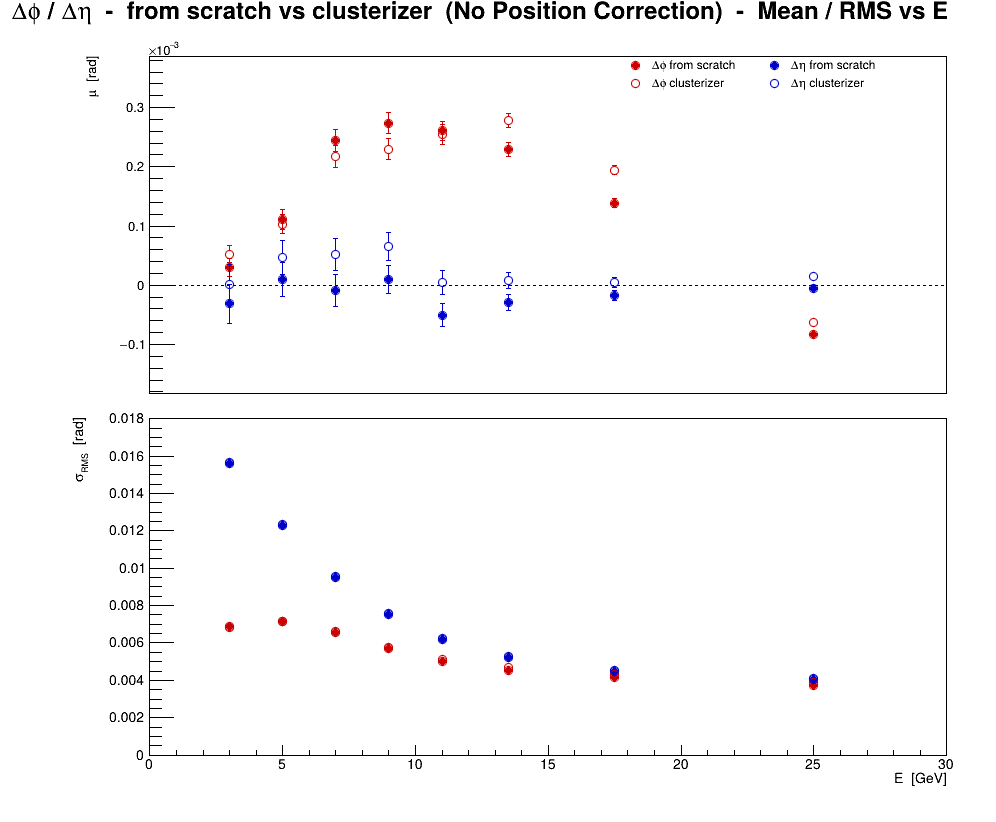

The data file committed next to this chart (first rows):
series, variant, residual, E, mu, dmu, sigma, dsigma
0, no corr, scratch, phi, 3, 2.99911e-05, 1.45449e-05, 0.006861, 1.02848e-05
0, no corr, scratch, phi, 5, 0.0001109, 1.63611e-05, 0.007153, 1.1569e-05
0, no corr, scratch, phi, 7, 0.0002445, 1.86239e-05, 0.006587, 1.31691e-05
0, no corr, scratch, phi, 9, 0.0002734, 1.78746e-05, 0.005682, 1.26392e-05
0, no corr, scratch, phi, 11, 0.0002607, 1.60295e-05, 0.004989, 1.13346e-05
0, no corr, scratch, phi, 13.5, 0.0002293, 1.14883e-05, 0.004535, 8.12346e-06
0, no corr, scratch, phi, 17.5, 0.0001384, 7.58369e-06, 0.004148, 5.36248e-06
0, no corr, scratch, phi, 25, -8.35479e-05, 4.36569e-06, 0.003705, 3.08701e-06
1, no corr, cluster, phi, 3, 5.27568e-05, 1.44983e-05, 0.006839, 1.02518e-05
1, no corr, cluster, phi, 5, 0.000103, 1.63955e-05, 0.007168, 1.15934e-05
1, no corr, cluster, phi, 7, 0.0002179, 1.87673e-05, 0.006637, 1.32705e-05
1, no corr, cluster, phi, 9, 0.0002299, 1.8158e-05, 0.005772, 1.28397e-05
1, no corr, cluster, phi, 11, 0.0002548, 1.64223e-05, 0.005111, 1.16123e-05
1, no corr, cluster, phi, 13.5, 0.0002782, 1.19277e-05, 0.004708, 8.43417e-06
1, no corr, cluster, phi, 17.5, 0.0001943, 7.93595e-06, 0.00434, 5.61156e-06
1, no corr, cluster, phi, 25, -6.33864e-05, 4.54777e-06, 0.003859, 3.21576e-06
2, no corr, scratch, eta, 3, -3.14582e-05, 3.31373e-05, 0.01563, 2.34316e-05
2, no corr, scratch, eta, 5, 9.95647e-06, 2.809e-05, 0.01228, 1.98626e-05
2, no corr, scratch, eta, 7, -8.25098e-06, 2.68598e-05, 0.009499, 1.89927e-05
2, no corr, scratch, eta, 9, 1.00195e-05, 2.36151e-05, 0.007507, 1.66984e-05
2, no corr, scratch, eta, 11, -5.02426e-05, 1.9883e-05, 0.006188, 1.40594e-05
2, no corr, scratch, eta, 13.5, -2.9018e-05, 1.32501e-05, 0.00523, 9.36922e-06
2, no corr, scratch, eta, 17.5, -1.67684e-05, 8.22888e-06, 0.0045, 5.8187e-06
2, no corr, scratch, eta, 25, -5.4111e-06, 4.75397e-06, 0.004034, 3.36156e-06
3, no corr, cluster, eta, 3, 1.4791e-06, 3.32209e-05, 0.01567, 2.34907e-05
3, no corr, cluster, eta, 5, 4.67675e-05, 2.81994e-05, 0.01233, 1.994e-05
3, no corr, cluster, eta, 7, 5.19309e-05, 2.70559e-05, 0.009568, 1.91314e-05
3, no corr, cluster, eta, 9, 6.53073e-05, 2.38368e-05, 0.007577, 1.68552e-05
3, no corr, cluster, eta, 11, 4.81057e-06, 2.0051e-05, 0.006241, 1.41782e-05
3, no corr, cluster, eta, 13.5, 8.20282e-06, 1.33428e-05, 0.005267, 9.43478e-06
3, no corr, cluster, eta, 17.5, 4.8829e-06, 8.28772e-06, 0.004533, 5.8603e-06
3, no corr, cluster, eta, 25, 1.55252e-05, 4.80435e-06, 0.004077, 3.39719e-06
